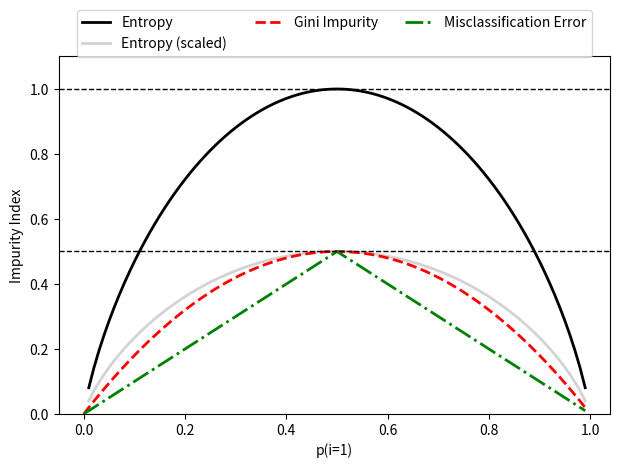

Source code (Python):
import matplotlib.pyplot as plt
import numpy as np


def gini(p):
    return p * (1 - p) + (1 - p) * (1 - (1 - p))


def entropy(p):
    return - p * np.log2(p) - (1 - p) * np.log2((1 - p))


def error(p):
    return 1 - np.max([p, 1 - p])

x = np.arange(0.0, 1.0, 0.01)

ent = [entropy(p) if p != 0 else None for p in x]
sc_ent = [e * 0.5 if e else None for e in ent]
err = [error(i) for i in x]

fig = plt.figure()
ax = plt.subplot(111)
for i, lab, ls, c, in zip([ent, sc_ent, gini(x), err],
                          ['Entropy', 'Entropy (scaled)',
                           'Gini Impurity', 'Misclassification Error'],
                          ['-', '-', '--', '-.'],
                          ['black', 'lightgray', 'red', 'green', 'cyan']):
    line = ax.plot(x, i, label=lab, linestyle=ls, lw=2, color=c)

ax.legend(loc='upper center', bbox_to_anchor=(0.5, 1.15),
          ncol=3, fancybox=True, shadow=False)

ax.axhline(y=0.5, linewidth=1, color='k', linestyle='--')
ax.axhline(y=1.0, linewidth=1, color='k', linestyle='--')
plt.ylim([0, 1.1])
plt.xlabel('p(i=1)')
plt.ylabel('Impurity Index')
plt.tight_layout()
plt.show()